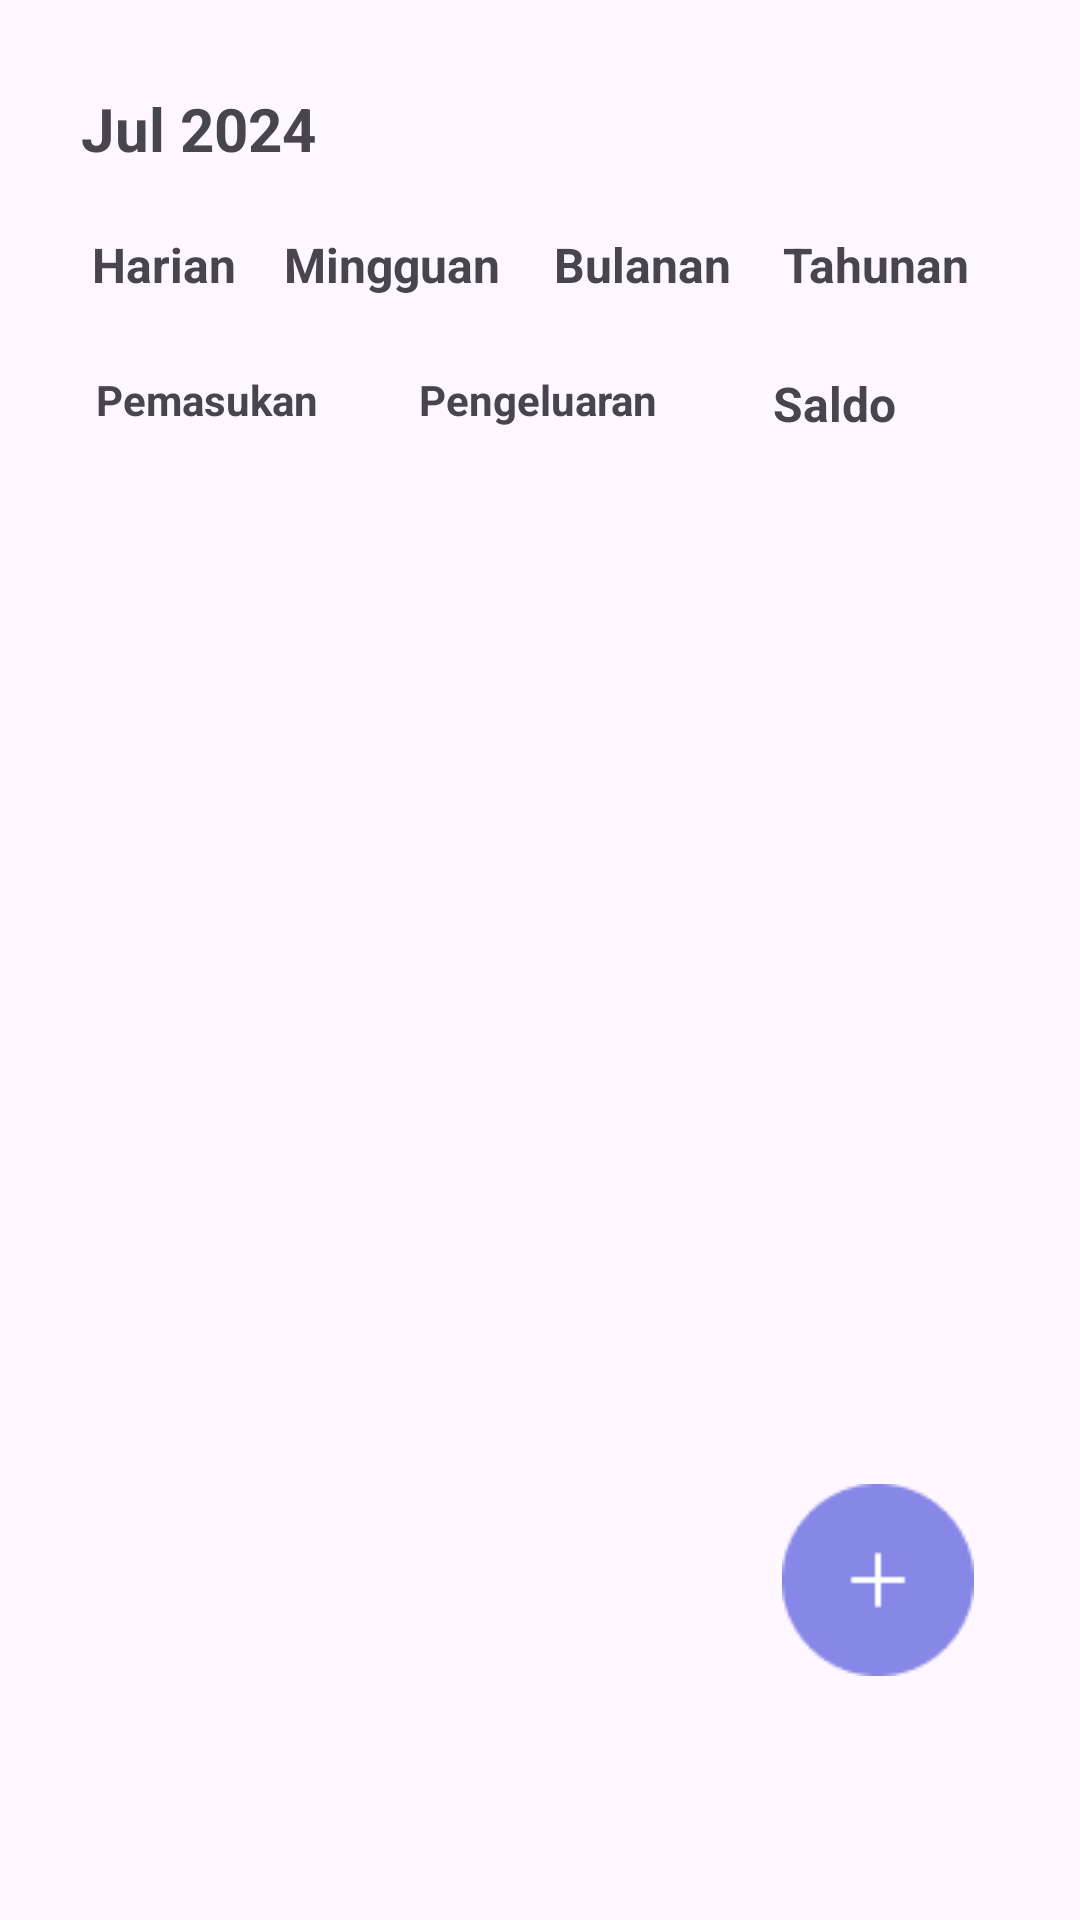

Layout XML and referenced resources for this Android screen:
<!-- AndroidManifest.xml: application theme Theme.FinTaskAssistant -->
<!-- res/layout/fragment_finance.xml -->
<?xml version="1.0" encoding="utf-8"?>
<FrameLayout xmlns:android="http://schemas.android.com/apk/res/android"
    xmlns:app="http://schemas.android.com/apk/res-auto"
    xmlns:tools="http://schemas.android.com/tools"
    android:layout_width="match_parent"
    android:layout_height="match_parent"
    tools:context=".FinanceFragment">

    <androidx.constraintlayout.widget.ConstraintLayout
        android:layout_width="match_parent"
        android:layout_height="match_parent">

        <TextView
            android:id="@+id/textView47"
            android:layout_width="wrap_content"
            android:layout_height="wrap_content"
            android:text="Jul 2024"
            android:textSize="20sp"
            android:textStyle="bold"
            app:layout_constraintBottom_toBottomOf="parent"
            app:layout_constraintEnd_toEndOf="parent"
            app:layout_constraintHorizontal_bias="0.096"
            app:layout_constraintStart_toStartOf="parent"
            app:layout_constraintTop_toTopOf="parent"
            app:layout_constraintVertical_bias="0.048" />

        <TextView
            android:id="@+id/textView48"
            android:layout_width="wrap_content"
            android:layout_height="wrap_content"
            android:text="Harian"
            android:textSize="16sp"
            android:textStyle="bold"
            app:layout_constraintBottom_toBottomOf="parent"
            app:layout_constraintEnd_toEndOf="parent"
            app:layout_constraintHorizontal_bias="0.098"
            app:layout_constraintStart_toStartOf="parent"
            app:layout_constraintTop_toTopOf="parent"
            app:layout_constraintVertical_bias="0.125" />

        <TextView
            android:id="@+id/textView75"
            android:layout_width="wrap_content"
            android:layout_height="wrap_content"
            android:text="Mingguan"
            android:textSize="16sp"
            android:textStyle="bold"
            app:layout_constraintBottom_toBottomOf="parent"
            app:layout_constraintEnd_toEndOf="parent"
            app:layout_constraintHorizontal_bias="0.329"
            app:layout_constraintStart_toStartOf="parent"
            app:layout_constraintTop_toTopOf="parent"
            app:layout_constraintVertical_bias="0.125" />

        <TextView
            android:id="@+id/textView76"
            android:layout_width="wrap_content"
            android:layout_height="wrap_content"
            android:text="Bulanan"
            android:textSize="16sp"
            android:textStyle="bold"
            app:layout_constraintBottom_toBottomOf="parent"
            app:layout_constraintEnd_toEndOf="parent"
            app:layout_constraintHorizontal_bias="0.614"
            app:layout_constraintStart_toStartOf="parent"
            app:layout_constraintTop_toTopOf="parent"
            app:layout_constraintVertical_bias="0.125" />

        <TextView
            android:id="@+id/textView77"
            android:layout_width="wrap_content"
            android:layout_height="wrap_content"
            android:text="Tahunan"
            android:textSize="16sp"
            android:textStyle="bold"
            app:layout_constraintBottom_toBottomOf="parent"
            app:layout_constraintEnd_toEndOf="parent"
            app:layout_constraintHorizontal_bias="0.877"
            app:layout_constraintStart_toStartOf="parent"
            app:layout_constraintTop_toTopOf="parent"
            app:layout_constraintVertical_bias="0.125" />

        <TextView
            android:id="@+id/textView78"
            android:layout_width="wrap_content"
            android:layout_height="wrap_content"
            android:text="Pemasukan"
            android:textStyle="bold"
            app:layout_constraintBottom_toBottomOf="parent"
            app:layout_constraintEnd_toEndOf="parent"
            app:layout_constraintHorizontal_bias="0.112"
            app:layout_constraintStart_toStartOf="parent"
            app:layout_constraintTop_toTopOf="parent"
            app:layout_constraintVertical_bias="0.199" />

        <TextView
            android:id="@+id/textView79"
            android:layout_width="wrap_content"
            android:layout_height="wrap_content"
            android:text="Pengeluaran"
            android:textStyle="bold"
            app:layout_constraintBottom_toBottomOf="parent"
            app:layout_constraintEnd_toEndOf="parent"
            app:layout_constraintHorizontal_bias="0.498"
            app:layout_constraintStart_toStartOf="parent"
            app:layout_constraintTop_toTopOf="parent"
            app:layout_constraintVertical_bias="0.199" />

        <TextView
            android:id="@+id/textView80"
            android:layout_width="wrap_content"
            android:layout_height="wrap_content"
            android:text="Saldo"
            android:textSize="16sp"
            android:textStyle="bold"
            app:layout_constraintBottom_toBottomOf="parent"
            app:layout_constraintEnd_toEndOf="parent"
            app:layout_constraintHorizontal_bias="0.808"
            app:layout_constraintStart_toStartOf="parent"
            app:layout_constraintTop_toTopOf="parent"
            app:layout_constraintVertical_bias="0.2" />

        <TextView
            android:id="@+id/textView81"
            android:layout_width="107dp"
            android:layout_height="44dp"
            app:layout_constraintBottom_toBottomOf="parent"
            app:layout_constraintEnd_toEndOf="parent"
            app:layout_constraintHorizontal_bias="0.118"
            app:layout_constraintStart_toStartOf="parent"
            app:layout_constraintTop_toTopOf="parent"
            app:layout_constraintVertical_bias="0.305" />

        <ImageView
            android:id="@+id/imageView66"
            android:layout_width="wrap_content"
            android:layout_height="wrap_content"
            android:src="@drawable/line_1"
            app:layout_constraintBottom_toBottomOf="parent"
            app:layout_constraintEnd_toEndOf="parent"
            app:layout_constraintHorizontal_bias="0.0"
            app:layout_constraintStart_toStartOf="parent"
            app:layout_constraintTop_toTopOf="parent"
            app:layout_constraintVertical_bias="0.245" />

        <TextView
            android:id="@+id/textView82"
            android:layout_width="114dp"
            android:layout_height="34dp"
            app:layout_constraintBottom_toBottomOf="parent"
            app:layout_constraintEnd_toEndOf="parent"
            app:layout_constraintHorizontal_bias="0.121"
            app:layout_constraintStart_toStartOf="parent"
            app:layout_constraintTop_toTopOf="parent"
            app:layout_constraintVertical_bias="0.387" />

        <TextView
            android:id="@+id/textView83"
            android:layout_width="104dp"
            android:layout_height="36dp"
            app:layout_constraintBottom_toBottomOf="parent"
            app:layout_constraintEnd_toEndOf="parent"
            app:layout_constraintHorizontal_bias="0.537"
            app:layout_constraintStart_toStartOf="parent"
            app:layout_constraintTop_toTopOf="parent"
            app:layout_constraintVertical_bias="0.388" />

        <TextView
            android:id="@+id/textView84"
            android:layout_width="100dp"
            android:layout_height="37dp"
            app:layout_constraintBottom_toBottomOf="parent"
            app:layout_constraintEnd_toEndOf="parent"
            app:layout_constraintHorizontal_bias="0.919"
            app:layout_constraintStart_toStartOf="parent"
            app:layout_constraintTop_toTopOf="parent"
            app:layout_constraintVertical_bias="0.389" />

        <ImageView
            android:id="@+id/imageView67"
            android:layout_width="wrap_content"
            android:layout_height="wrap_content"
            android:src="@drawable/group_162"
            app:layout_constraintBottom_toBottomOf="parent"
            app:layout_constraintEnd_toEndOf="parent"
            app:layout_constraintHorizontal_bias="0.881"
            app:layout_constraintStart_toStartOf="parent"
            app:layout_constraintTop_toTopOf="parent"
            app:layout_constraintVertical_bias="0.859" />
    </androidx.constraintlayout.widget.ConstraintLayout>
</FrameLayout>
<!-- resources referenced by this layout -->
<resources>
  <!-- drawable group_162: png bitmap (drawable, 1208 bytes) -->
  <style name="Theme.FinTaskAssistant" parent="Base.Theme.FinTaskAssistant" />
  <style name="Base.Theme.FinTaskAssistant" parent="Theme.Material3.DayNight.NoActionBar">
          
          
      </style>
</resources>
